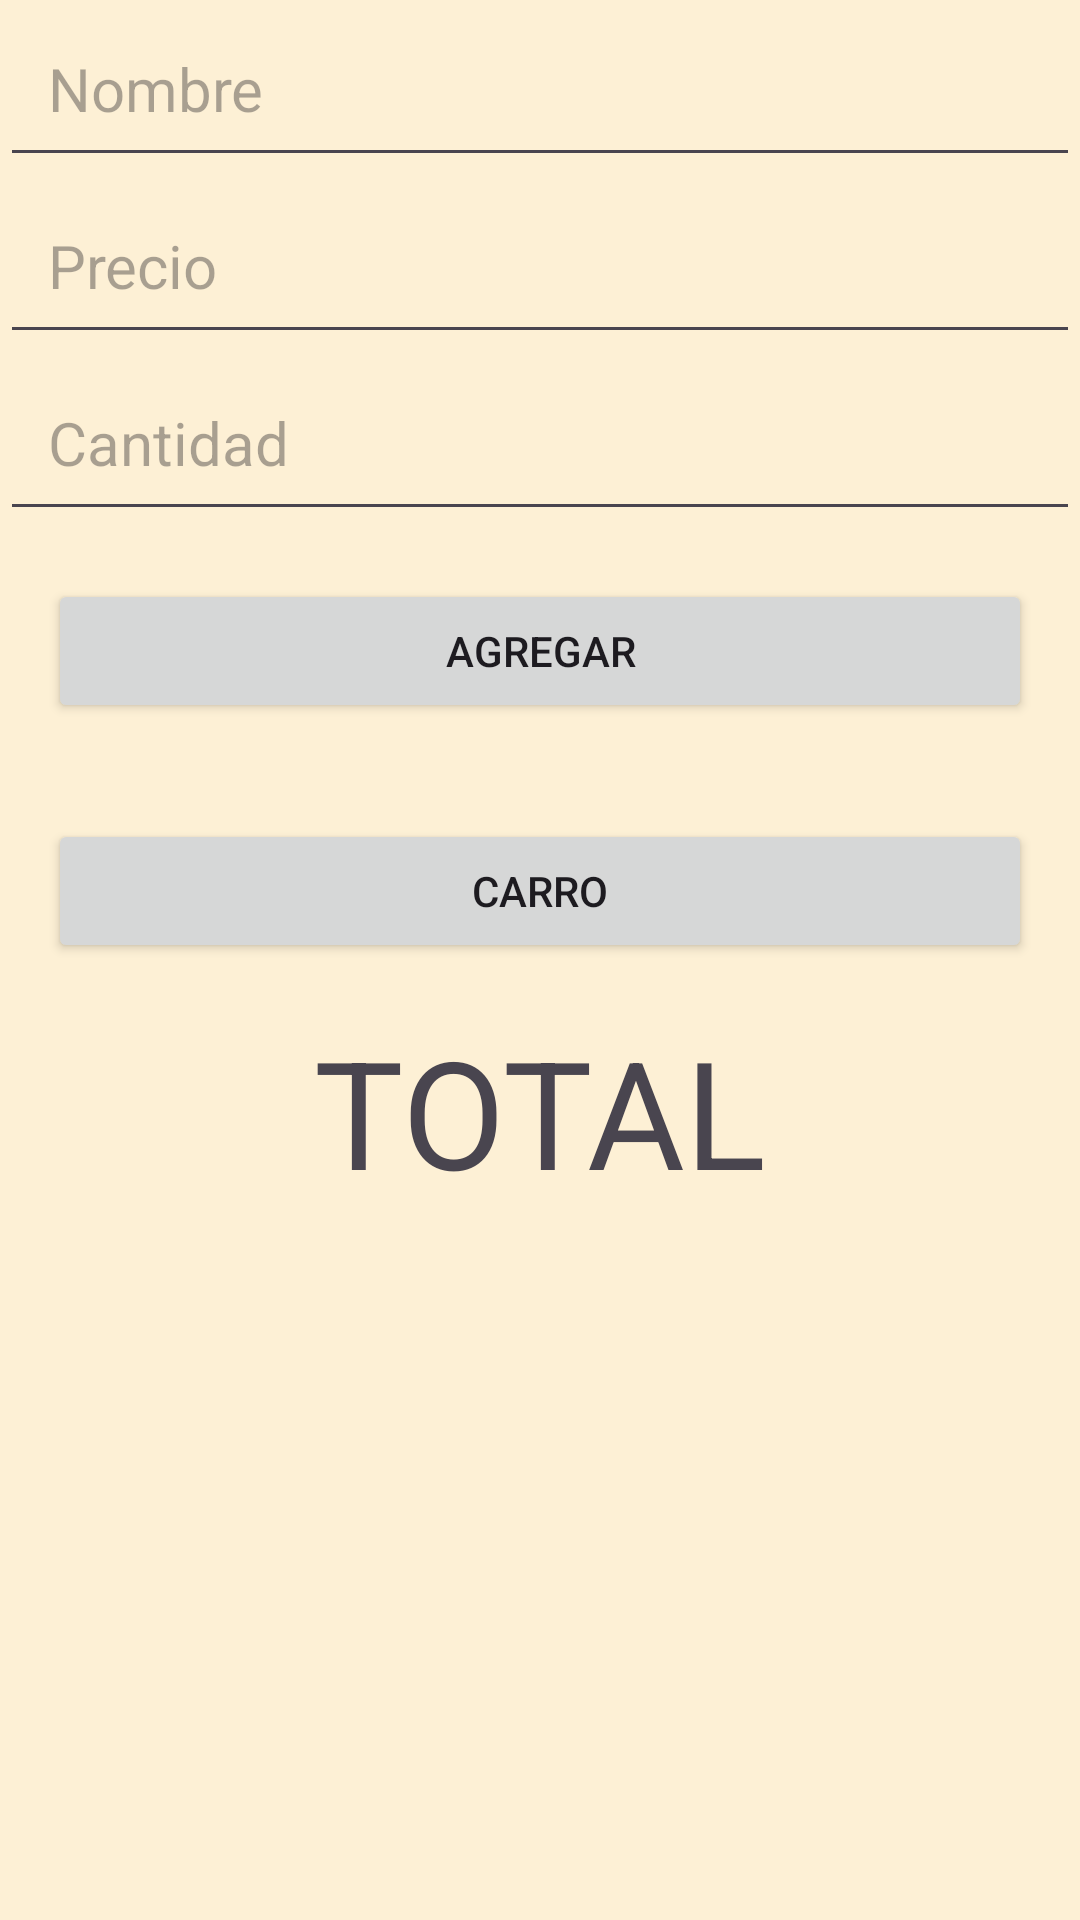

This screen was rendered from an Android layout file. Write that file and the resources it references.
<!-- AndroidManifest.xml: application theme Theme.E2M6 -->
<!-- res/layout/fragment_blank.xml -->
<LinearLayout xmlns:android="http://schemas.android.com/apk/res/android"
    android:layout_width="match_parent"
    android:layout_height="600dp"
    android:background="@color/darkgrey"
    android:orientation="vertical"

    >

    <EditText
        android:id="@+id/nombre"
        android:layout_width="match_parent"
        android:layout_height="wrap_content"
        android:hint="Nombre"
        android:padding="16dp"
        android:textSize="20sp" />

    <EditText
        android:id="@+id/precio"
        android:layout_width="match_parent"
        android:layout_height="wrap_content"
        android:hint="Precio"
        android:inputType="numberDecimal"
        android:padding="16dp"
        android:textSize="20sp" />

    <EditText
        android:id="@+id/cantidad"
        android:layout_width="match_parent"
        android:layout_height="wrap_content"
        android:hint="Cantidad"
        android:inputType="number"
        android:padding="16dp"
        android:textSize="20sp" />

    <Button
        android:id="@+id/btnAgregar"
        android:layout_width="match_parent"
        android:layout_height="wrap_content"
        android:layout_margin="16dp"
        android:text="Agregar" />

    <Button
        android:id="@+id/btnCarro"
        android:layout_width="match_parent"
        android:layout_height="wrap_content"
        android:layout_margin="16dp"
        android:text="Carro" />

    <TextView
        android:id="@+id/textTotal"
        android:text="TOTAL"
        android:textAlignment="center"
        android:layout_gravity="center"
        android:layout_width="match_parent"
        android:textSize="50dp"
        android:layout_height="wrap_content"/>

</LinearLayout>
<!-- resources referenced by this layout -->
<resources>
  <color name="darkgrey">#fdf0d5</color>
  <style name="Theme.E2M6" parent="Base.Theme.E2M6" />
  <style name="Base.Theme.E2M6" parent="Theme.Material3.DayNight.NoActionBar">
          
          
      </style>
</resources>
